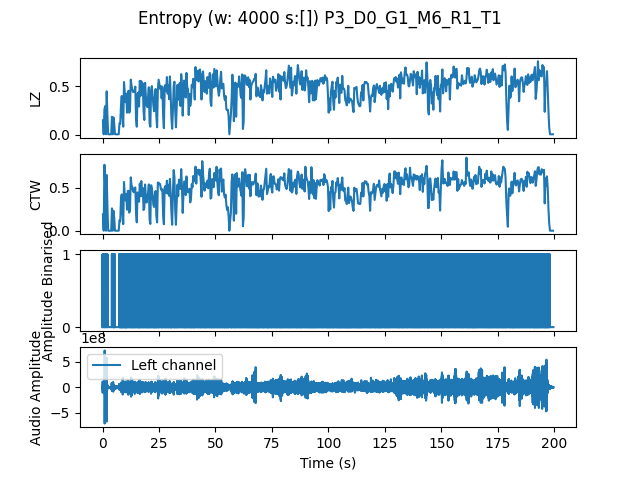

The data file committed next to this chart (first rows):
, t0, LZ, CTW
mean, 2396394, 0.4659, 0.4986
0.0, 0.0, 0.1496, 0.1908
0.3333, 0.3333, 0.005983, 0.0006453
0.6667, 0.6667, 0.2603, 0.7684
1.0, 1.0, 0.2932, 0.5175
1.333, 1.333, 0.005983, 0.0006453
1.667, 1.667, 0.4457, 0.649
2.0, 2.0, 0.1915, 0.2706
2.333, 2.333, 0.005983, 0.0006453
2.667, 2.667, 0.005983, 0.0006453
3.0, 3.0, 0.005983, 0.0006453
3.333, 3.333, 0.005983, 0.0006453
3.667, 3.667, 0.005983, 0.0006453
4.0, 4.0, 0.1855, 0.2606
4.333, 4.333, 0.005983, 0.0006453
4.667, 4.667, 0.1795, 0.2334
5.0, 5.0, 0.1167, 0.1542
5.333, 5.333, 0.005983, 0.0006453
5.667, 5.667, 0.005983, 0.0006453
6.0, 6.0, 0.005983, 0.0006453
6.333, 6.333, 0.005983, 0.0006453
6.667, 6.667, 0.005983, 0.0006453
7.0, 7.0, 0.005983, 0.0006453
7.333, 7.333, 0.1197, 0.1226
7.667, 7.667, 0.1137, 0.1084
8.0, 8.0, 0.3021, 0.3709
8.333, 8.333, 0.3979, 0.423
8.667, 8.667, 0.2034, 0.2027
9.0, 9.0, 0.08376, 0.07715
9.333, 9.333, 0.5415, 0.568
9.667, 9.667, 0.4397, 0.4154
10.0, 10.0, 0.335, 0.3538
10.33, 10.33, 0.4218, 0.4283
10.67, 10.67, 0.2273, 0.245
11.0, 11.0, 0.4158, 0.4616
11.33, 11.33, 0.4517, 0.4653
11.67, 11.67, 0.2273, 0.2118
12.0, 12.0, 0.2573, 0.2462
12.33, 12.33, 0.5654, 0.6215
12.67, 12.67, 0.5056, 0.5295
13.0, 13.0, 0.4667, 0.5086
13.33, 13.33, 0.4397, 0.459
13.67, 13.67, 0.4457, 0.4486
14.0, 14.0, 0.4397, 0.4956
14.33, 14.33, 0.4936, 0.5041
14.67, 14.67, 0.1645, 0.2082
15.0, 15.0, 0.08376, 0.09793
15.33, 15.33, 0.4218, 0.4462
15.67, 15.67, 0.4338, 0.427
16.0, 16.0, 0.2902, 0.3379
16.33, 16.33, 0.5534, 0.5491
16.67, 16.67, 0.4009, 0.4018
17.0, 17.0, 0.5504, 0.5789
17.33, 17.33, 0.4068, 0.4076
17.67, 17.67, 0.5265, 0.4988
18.0, 18.0, 0.2453, 0.2414
18.33, 18.33, 0.1526, 0.2647
18.67, 18.67, 0.5325, 0.5387
19.0, 19.0, 0.4009, 0.4088
19.33, 19.33, 0.3081, 0.3284
... 540 more rows
